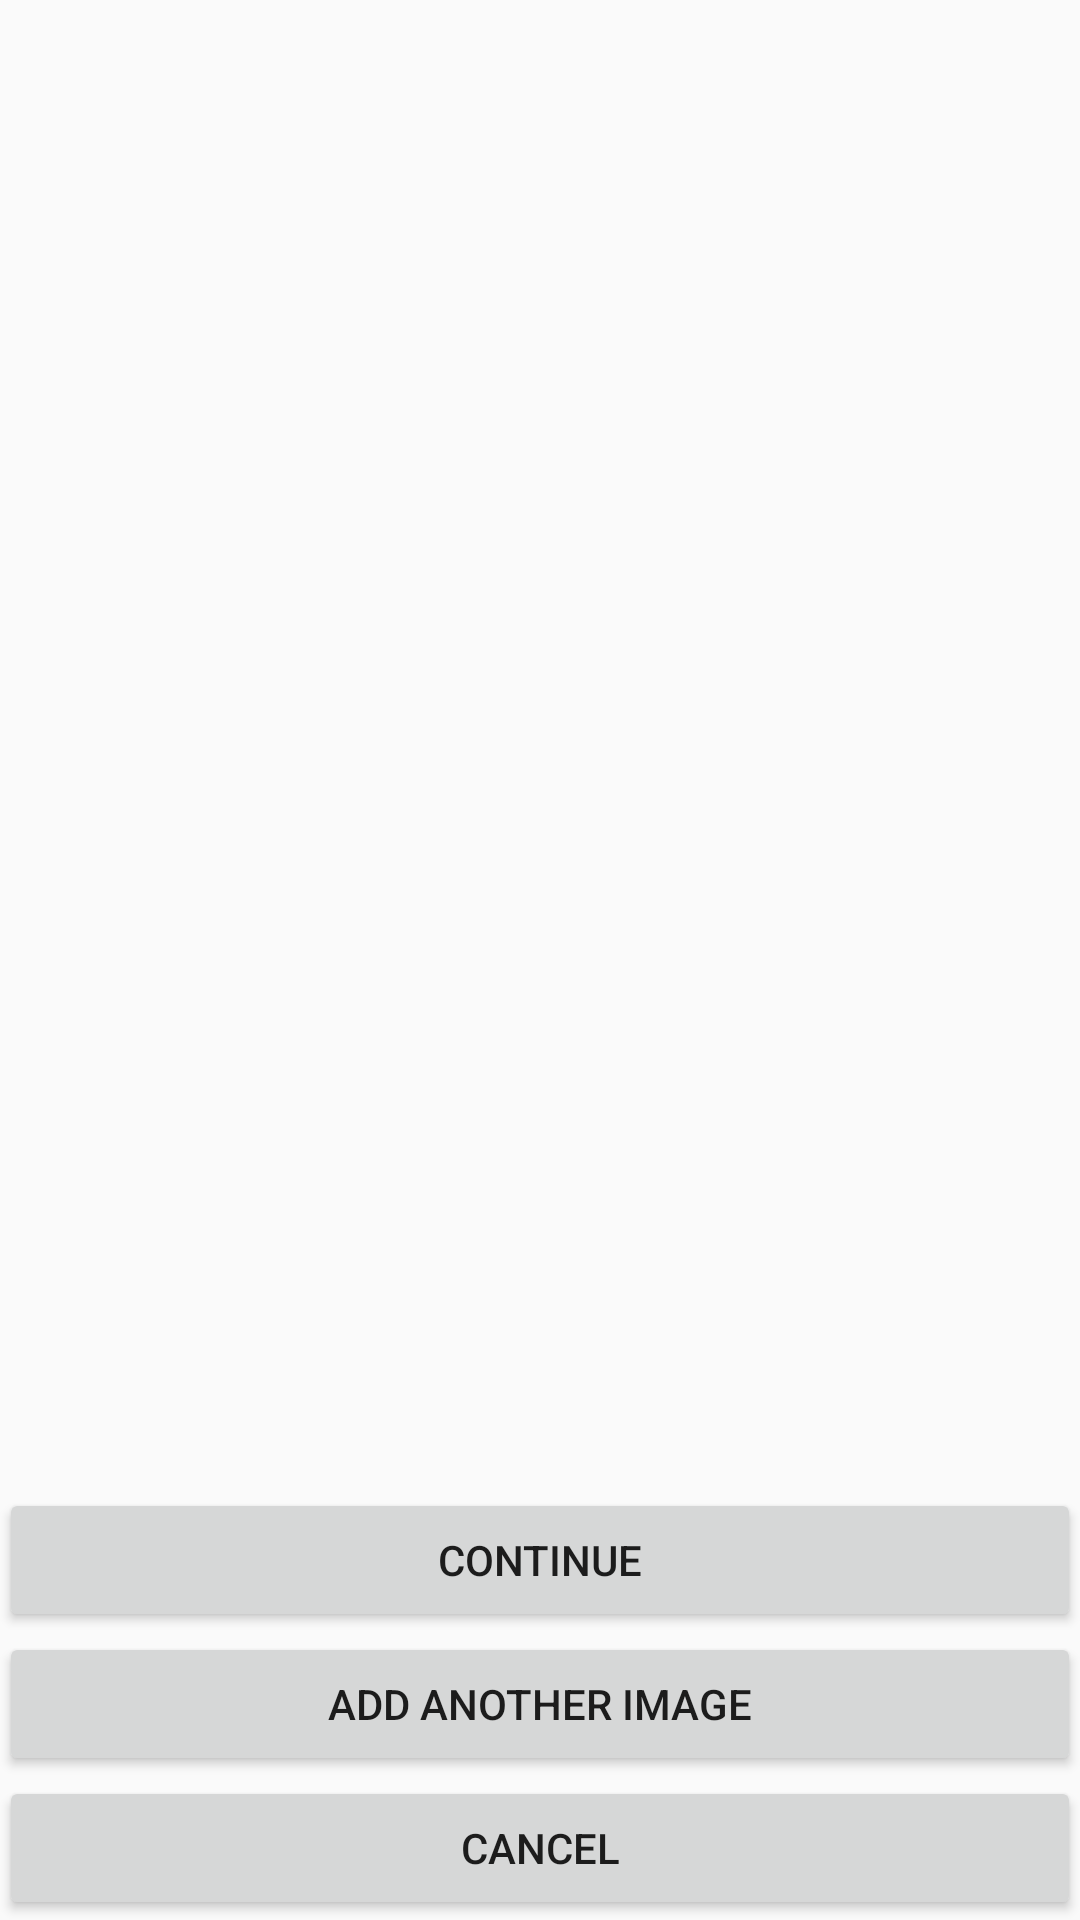

Write the Android layout XML for this screen, with the resource values it uses.
<!-- AndroidManifest.xml: application theme AppTheme -->
<!-- res/layout/activity_images_to_upload.xml -->
<?xml version="1.0" encoding="utf-8"?>
<RelativeLayout xmlns:android="http://schemas.android.com/apk/res/android"
    xmlns:tools="http://schemas.android.com/tools"
    android:layout_width="match_parent"
    android:layout_height="match_parent"
    android:paddingBottom="@dimen/activity_vertical_margin"
    android:paddingLeft="@dimen/activity_horizontal_margin"
    android:paddingRight="@dimen/activity_horizontal_margin"
    android:paddingTop="@dimen/activity_vertical_margin"
    tools:context="com.example.idk.ui.ImagesToUpload">

    <android.support.v7.widget.RecyclerView
        android:layout_width="match_parent"
        android:layout_height="match_parent"
        android:id="@+id/recView_images_to_upload"
        android:layout_above="@+id/grid_images_to_upload_buttons"/>

    <GridLayout
        android:id="@+id/grid_images_to_upload_buttons"
        android:layout_width="match_parent"
        android:layout_height="wrap_content"
        android:layout_alignParentBottom="true"
        android:layout_alignParentLeft="true"
        android:layout_alignParentStart="true">

        <Button
            android:layout_width="wrap_content"
            android:layout_height="wrap_content"
            android:text="Continue"
            android:id="@+id/btn_imagesToUpload_continue"
            android:layout_row="0"
            android:layout_column="0"
            android:layout_gravity="fill_horizontal" />

        <Button
            android:layout_width="wrap_content"
            android:layout_height="wrap_content"
            android:text="Add another image"
            android:id="@+id/btn_imagesToUpload_add"
            android:layout_row="1"
            android:layout_column="0"
            android:layout_gravity="fill_horizontal"
            android:onClick="addAnotherImage_btnClicked" />

        <Button
            android:layout_width="wrap_content"
            android:layout_height="wrap_content"
            android:text="Cancel"
            android:id="@+id/btn_imagesToUpload_cancel"
            android:layout_row="2"
            android:layout_column="0"
            android:layout_gravity="fill_horizontal" />
    </GridLayout>

</RelativeLayout>
<!-- resources referenced by this layout -->
<resources>
  <style name="AppTheme" parent="Theme.AppCompat.Light.NoActionBar">
          
          <item name="colorPrimary">@color/colorPrimary</item>
          <item name="colorPrimaryDark">@color/colorPrimaryDark</item>
          <item name="colorAccent">@color/colorAccent</item>
          <item name="autoCompleteTextViewStyle">@style/cursorColor</item>
      </style>
  <style name="cursorColor" parent="Widget.AppCompat.AutoCompleteTextView">
          <item name="android:textCursorDrawable">@drawable/searchable_cursor</item>
      </style>
  <!-- not gathered from this repository: default colours our renderer supplied (Android Studio template values) -->
  <color name="colorPrimary">#FF6200EE</color>
  <color name="colorPrimaryDark">#FF3700B3</color>
  <color name="colorAccent">#FF03DAC5</color>
</resources>
